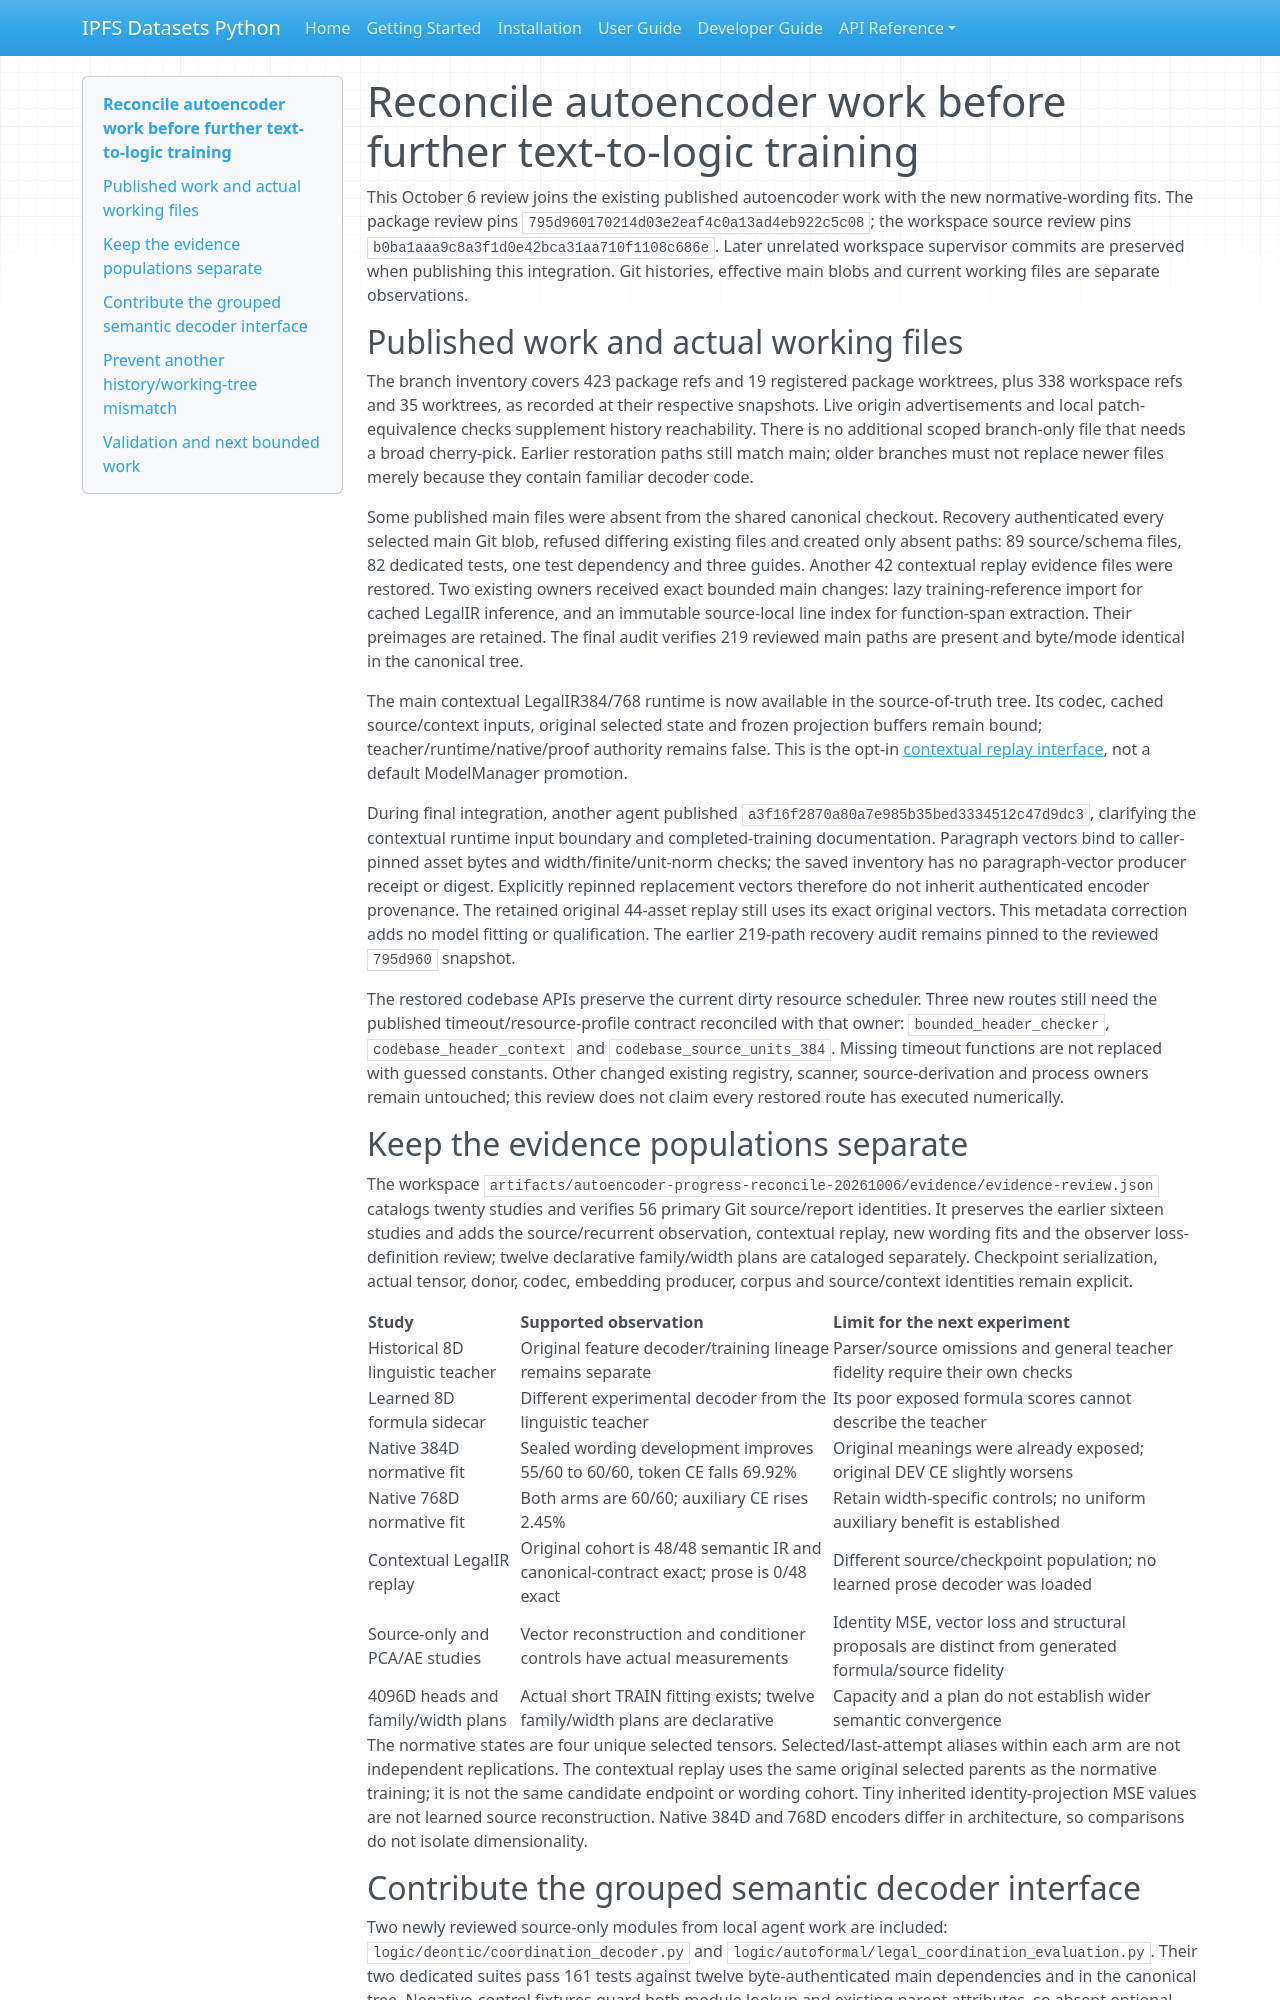

repository: endomorphosis/ipfs_datasets_py · page: autoencoders/progress_reconciliation_20261006/index.html · generator: mkdocs

# Reconcile autoencoder work before further text-to-logic training

This October 6 review joins the existing published autoencoder work with the new normative-wording fits. The package review pins `795d960170214d03e2eaf4c0a13ad4eb922c5c08`; the workspace source review pins `b0ba1aaa9c8a3f1d0e42bca31aa710f1108c686e`. Later unrelated workspace supervisor commits are preserved when publishing this integration. Git histories, effective main blobs and current working files are separate observations.

## Published work and actual working files

The branch inventory covers 423 package refs and 19 registered package worktrees, plus 338 workspace refs and 35 worktrees, as recorded at their respective snapshots. Live origin advertisements and local patch-equivalence checks supplement history reachability. There is no additional scoped branch-only file that needs a broad cherry-pick. Earlier restoration paths still match main; older branches must not replace newer files merely because they contain familiar decoder code.

Some published main files were absent from the shared canonical checkout. Recovery authenticated every selected main Git blob, refused differing existing files and created only absent paths: 89 source/schema files, 82 dedicated tests, one test dependency and three guides. Another 42 contextual replay evidence files were restored. Two existing owners received exact bounded main changes: lazy training-reference import for cached LegalIR inference, and an immutable source-local line index for function-span extraction. Their preimages are retained. The final audit verifies 219 reviewed main paths are present and byte/mode identical in the canonical tree.

The main contextual LegalIR384/768 runtime is now available in the source-of-truth tree. Its codec, cached source/context inputs, original selected state and frozen projection buffers remain bound; teacher/runtime/native/proof authority remains false. This is the opt-in [contextual replay interface](contextual_legal_reconstruction_runtime.md), not a default ModelManager promotion.

During final integration, another agent published `a3f16f2870a80a7e985b35bed3334512c47d9dc3`, clarifying the contextual runtime input boundary and completed-training documentation. Paragraph vectors bind to caller-pinned asset bytes and width/finite/unit-norm checks; the saved inventory has no paragraph-vector producer receipt or digest. Explicitly repinned replacement vectors therefore do not inherit authenticated encoder provenance. The retained original 44-asset replay still uses its exact original vectors. This metadata correction adds no model fitting or qualification. The earlier 219-path recovery audit remains pinned to the reviewed `795d960` snapshot.

The restored codebase APIs preserve the current dirty resource scheduler. Three new routes still need the published timeout/resource-profile contract reconciled with that owner: `bounded_header_checker`, `codebase_header_context` and `codebase_source_units_384`. Missing timeout functions are not replaced with guessed constants. Other changed existing registry, scanner, source-derivation and process owners remain untouched; this review does not claim every restored route has executed numerically.

## Keep the evidence populations separate

The workspace `artifacts/autoencoder-progress-reconcile-20261006/evidence/evidence-review.json` catalogs twenty studies and verifies 56 primary Git source/report identities. It preserves the earlier sixteen studies and adds the source/recurrent observation, contextual replay, new wording fits and the observer loss-definition review; twelve declarative family/width plans are cataloged separately. Checkpoint serialization, actual tensor, donor, codec, embedding producer, corpus and source/context identities remain explicit.

| Study | Supported observation | Limit for the next experiment |
| --- | --- | --- |
| Historical 8D linguistic teacher | Original feature decoder/training lineage remains separate | Parser/source omissions and general teacher fidelity require their own checks |
| Learned 8D formula sidecar | Different experimental decoder from the linguistic teacher | Its poor exposed formula scores cannot describe the teacher |
| Native 384D normative fit | Sealed wording development improves 55/60 to 60/60, token CE falls 69.92% | Original meanings were already exposed; original DEV CE slightly worsens |
| Native 768D normative fit | Both arms are 60/60; auxiliary CE rises 2.45% | Retain width-specific controls; no uniform auxiliary benefit is established |
| Contextual LegalIR replay | Original cohort is 48/48 semantic IR and canonical-contract exact; prose is 0/48 exact | Different source/checkpoint population; no learned prose decoder was loaded |
| Source-only and PCA/AE studies | Vector reconstruction and conditioner controls have actual measurements | Identity MSE, vector loss and structural proposals are distinct from generated formula/source fidelity |
| 4096D heads and family/width plans | Actual short TRAIN fitting exists; twelve family/width plans are declarative | Capacity and a plan do not establish wider semantic convergence |

The normative states are four unique selected tensors. Selected/last-attempt aliases within each arm are not independent replications. The contextual replay uses the same original selected parents as the normative training; it is not the same candidate endpoint or wording cohort. Tiny inherited identity-projection MSE values are not learned source reconstruction. Native 384D and 768D encoders differ in architecture, so comparisons do not isolate dimensionality.
